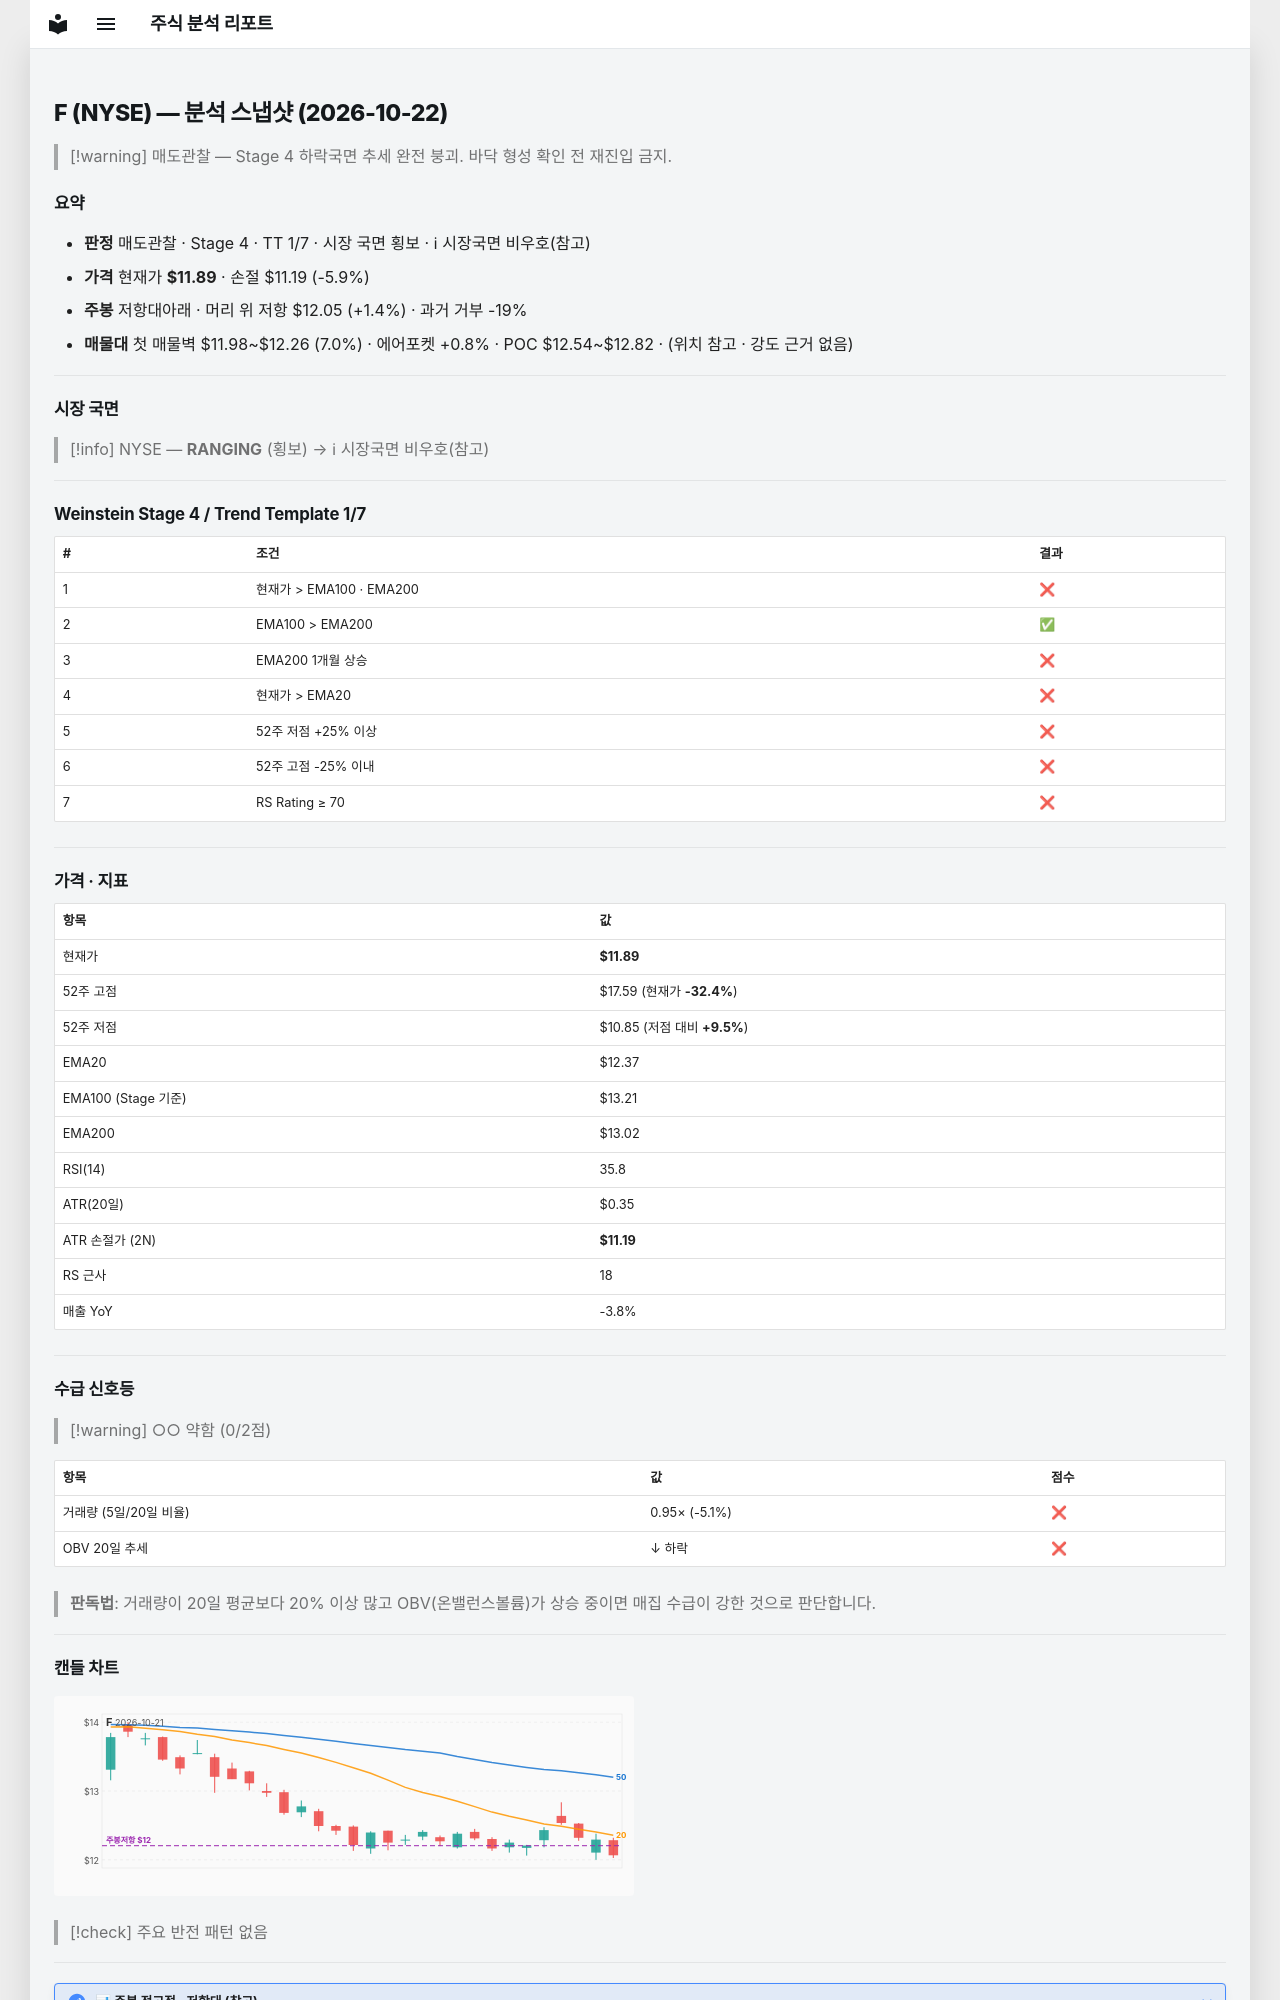

repository: soloandco/stock-reports · page: snapshots/F-2026-10-22/index.html · generator: mkdocs

---
type: analysis-snapshot
title: F 분석 스냅샷
ticker: F
market: NYSE
created: 2026-10-22
updated: 2026-10-22
bar-date: 2026-10-21
verdict: 매도관찰
real-rr: 0.23
sma50-gap-pct: -3.9
weekly-position: 저항대아래
weekly-overhead-price: 12.05
weekly-overhead-pct: 1.4
stage: 4
trend-template-score: 1
tt-max: 7
ma-set: ema-20-100-200
price: 11.885000228881836
stop-price: 11.187429044911406
market-regime: RANGING
supply-demand-score: 0/2
supply-demand-label: 약함
status: tracking
tags:
  - stock-agent
  - watchlist
  - F
  - analysis
related:
  - "[[analysis-template]]"
---

# F (NYSE) — 분석 스냅샷 (2026-10-22)

> [!warning] 매도관찰 — Stage 4 하락국면
> 추세 완전 붕괴. 바닥 형성 확인 전 재진입 금지.

## 요약

- **판정** 매도관찰 · Stage 4 · TT 1/7 · 시장 국면 횡보 · ℹ 시장국면 비우호(참고)
- **가격** 현재가 **$11.89** · 손절 $11.19 (-5.9%)
- **주봉** 저항대아래 · 머리 위 저항 $12.05 (+1.4%) · 과거 거부 -19%
- **매물대** 첫 매물벽 $11.98~$12.26 (7.0%) · 에어포켓 +0.8% · POC $12.54~$12.82 · (위치 참고 · 강도 근거 없음)

---

## 시장 국면

> [!info] NYSE — **RANGING** (횡보) → ℹ 시장국면 비우호(참고)

---

## Weinstein Stage 4 / Trend Template 1/7

| # | 조건 | 결과 |
|---|------|------|
| 1 | 현재가 > EMA100 · EMA200 | ❌ |
| 2 | EMA100 > EMA200 | ✅ |
| 3 | EMA200 1개월 상승 | ❌ |
| 4 | 현재가 > EMA20 | ❌ |
| 5 | 52주 저점 +25% 이상 | ❌ |
| 6 | 52주 고점 -25% 이내 | ❌ |
| 7 | RS Rating ≥ 70 | ❌ |

---

## 가격 · 지표

| 항목 | 값 |
|------|---|
| 현재가 | **$11.89** |
| 52주 고점 | $17.59 (현재가 **-32.4%**) |
| 52주 저점 | $10.85 (저점 대비 **+9.5%**) |
| EMA20 | $12.37 |
| EMA100 (Stage 기준) | $13.21 |
| EMA200 | $13.02 |
| RSI(14) | 35.8 |
| ATR(20일) | $0.35 |
| ATR 손절가 (2N) | **$11.19** |
| RS 근사 | 18 |
| 매출 YoY | -3.8% |

---
## 수급 신호등

> [!warning] ○○ 약함 (0/2점)

| 항목 | 값 | 점수 |
|------|------|------|
| 거래량 (5일/20일 비율) | 0.95× (-5.1%) | ❌ |
| OBV 20일 추세 | ↓ 하락 | ❌ |

> **판독법**: 거래량이 20일 평균보다 20% 이상 많고 OBV(온밸런스볼륨)가 상승 중이면 매집 수급이 강한 것으로 판단합니다.

---
